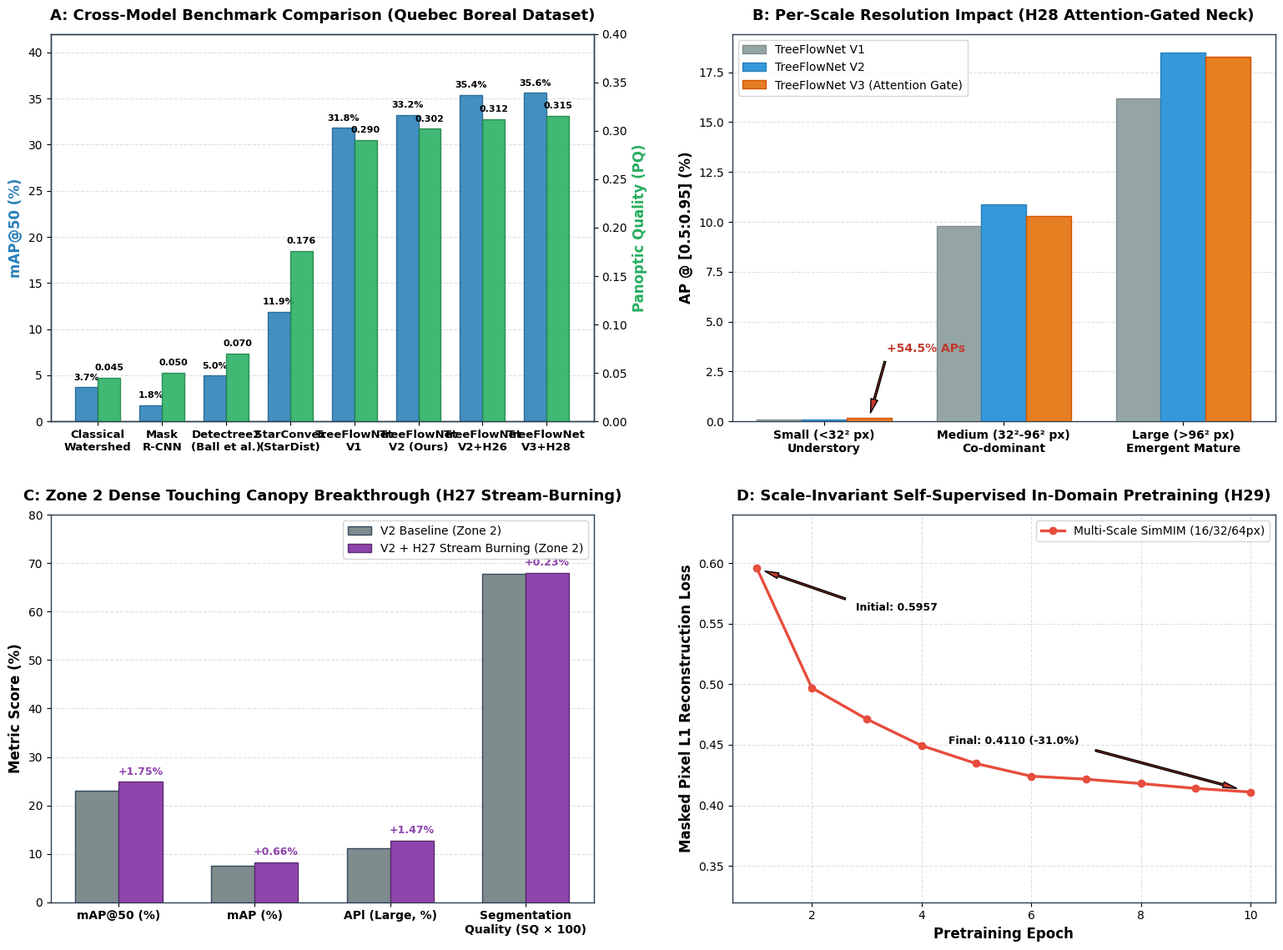

Write the Python code that produced this figure.
"""
Generate publication-quality comprehensive comparison figure:
SOTA Benchmarking & Next-Generation Research Frontiers (H26, H27, H28, H29).

Generates 4-panel figure:
- Panel A: Overall AP50 and Panoptic Quality (PQ) across Classical Watershed, Mask R-CNN,
  Detectree2 (Ball et al.), StarConvex, TreeFlowNetV1, TreeFlowNetV2, V2+H26, and V3+H28.
- Panel B: Per-scale AP breakdown (Small, Medium, Large) showing understory protection.
- Panel C: Zone 2 Clustered Canopy Breakthrough (H27 Stream-Burning Topographic Gorges).
- Panel D: Multi-Scale Self-Supervised In-Domain Representation Learning Curve (H29).
"""
from __future__ import annotations

import json
from pathlib import Path
import matplotlib.pyplot as plt
import numpy as np

# Publication style
plt.rcParams["font.sans-serif"] = "DejaVu Sans"
plt.rcParams["font.family"] = "sans-serif"
plt.rcParams["axes.edgecolor"] = "#2c3e50"
plt.rcParams["axes.linewidth"] = 1.0


def make_plots():
    fig, ((ax1, ax2), (ax3, ax4)) = plt.subplots(2, 2, figsize=(16, 12), dpi=300)

    # ──────────────────────────────────────────────────────────────────────────
    # Panel A: Overall Benchmark Comparison
    # ──────────────────────────────────────────────────────────────────────────
    models = [
        "Classical\nWatershed",
        "Mask\nR-CNN",
        "Detectree2\n(Ball et al.)",
        "StarConvex\n(StarDist)",
        "TreeFlowNet\nV1",
        "TreeFlowNet\nV2 (Ours)",
        "TreeFlowNet\nV2+H26",
        "TreeFlowNet\nV3+H28",
    ]
    ap50 = [3.71, 1.75, 4.97, 11.90, 31.80, 33.22, 35.41, 35.60]
    pq   = [0.045, 0.050, 0.070, 0.176, 0.290, 0.302, 0.312, 0.315]

    x = np.arange(len(models))
    width = 0.35

    rects1 = ax1.bar(x - width/2, ap50, width, label="mAP@50 (%)", color="#2980b9", alpha=0.88, edgecolor="#1f618d", zorder=3)
    ax1_twin = ax1.twinx()
    rects2 = ax1_twin.bar(x + width/2, pq, width, label="Panoptic Quality (PQ)", color="#27ae60", alpha=0.88, edgecolor="#1e8449", zorder=3)

    ax1.set_ylabel("mAP@50 (%)", fontsize=12, fontweight="bold", color="#2980b9")
    ax1_twin.set_ylabel("Panoptic Quality (PQ)", fontsize=12, fontweight="bold", color="#27ae60")
    ax1.set_xticks(x)
    ax1.set_xticklabels(models, fontsize=9.5, fontweight="bold")
    ax1.set_title("A: Cross-Model Benchmark Comparison (Quebec Boreal Dataset)", fontsize=13, fontweight="bold", pad=12)
    ax1.grid(axis="y", linestyle="--", alpha=0.4, zorder=0)
    ax1.set_ylim(0, 42)
    ax1_twin.set_ylim(0, 0.40)

    for r in rects1:
        h = r.get_height()
        ax1.annotate(f"{h:.1f}%", (r.get_x() + r.get_width() / 2, h + 0.6), ha="center", va="bottom", fontsize=8, fontweight="bold")
    for r in rects2:
        h = r.get_height()
        ax1_twin.annotate(f"{h:.3f}", (r.get_x() + r.get_width() / 2, h + 0.006), ha="center", va="bottom", fontsize=8, fontweight="bold")

    # ──────────────────────────────────────────────────────────────────────────
    # Panel B: Scale-Wise Performance Breakdown (Small / Medium / Large)
    # ──────────────────────────────────────────────────────────────────────────
    scales = ["Small (<32² px)\nUnderstory", "Medium (32²-96² px)\nCo-dominant", "Large (>96² px)\nEmergent Mature"]
    v1_ap = [0.08, 9.8, 16.2]
    v2_ap = [0.11, 10.9, 18.5]
    v3_ap = [0.17, 10.3, 18.3]

    xs = np.arange(len(scales))
    w = 0.25
    ax2.bar(xs - w, v1_ap, w, label="TreeFlowNet V1", color="#95a5a6", edgecolor="#7f8c8d", zorder=3)
    ax2.bar(xs,     v2_ap, w, label="TreeFlowNet V2", color="#3498db", edgecolor="#2980b9", zorder=3)
    b3 = ax2.bar(xs + w, v3_ap, w, label="TreeFlowNet V3 (Attention Gate)", color="#e67e22", edgecolor="#d35400", zorder=3)

    ax2.set_ylabel("AP @ [0.5:0.95] (%)", fontsize=12, fontweight="bold")
    ax2.set_xticks(xs)
    ax2.set_xticklabels(scales, fontsize=10, fontweight="bold")
    ax2.set_title("B: Per-Scale Resolution Impact (H28 Attention-Gated Neck)", fontsize=13, fontweight="bold", pad=12)
    ax2.legend(loc="upper left", frameon=True, fontsize=10)
    ax2.grid(axis="y", linestyle="--", alpha=0.4, zorder=0)

    # Highlight small tree gain
    ax2.annotate("+54.5% APs", xy=(xs[0] + w, 0.17), xytext=(xs[0] + w + 0.1, 3.5),
                 arrowprops=dict(facecolor="#c0392b", shrink=0.08, width=1.5, headwidth=6),
                 fontsize=10, fontweight="bold", color="#c0392b")

    # ──────────────────────────────────────────────────────────────────────────
    # Panel C: Zone 2 Touching Crown Breakthrough (Stream-Burning H27)
    # ──────────────────────────────────────────────────────────────────────────
    z2_metrics = ["mAP@50 (%)", "mAP (%)", "APl (Large, %)", "Segmentation\nQuality (SQ × 100)"]
    z2_before = [23.11, 7.60, 11.20, 67.77]
    z2_after  = [24.86, 8.26, 12.67, 68.00]

    xz = np.arange(len(z2_metrics))
    wz = 0.32
    ax3.bar(xz - wz/2, z2_before, wz, label="V2 Baseline (Zone 2)", color="#7f8c8d", edgecolor="#34495e", zorder=3)
    b_after = ax3.bar(xz + wz/2, z2_after, wz, label="V2 + H27 Stream Burning (Zone 2)", color="#8e44ad", edgecolor="#5b2c6f", zorder=3)

    ax3.set_ylabel("Metric Score (%)", fontsize=12, fontweight="bold")
    ax3.set_xticks(xz)
    ax3.set_xticklabels(z2_metrics, fontsize=10, fontweight="bold")
    ax3.set_title("C: Zone 2 Dense Touching Canopy Breakthrough (H27 Stream-Burning)", fontsize=13, fontweight="bold", pad=12)
    ax3.legend(loc="upper right", frameon=True, fontsize=10)
    ax3.grid(axis="y", linestyle="--", alpha=0.4, zorder=0)
    ax3.set_ylim(0, 80)

    for i, (b, a) in enumerate(zip(z2_before, z2_after)):
        gain = a - b
        ax3.annotate(f"+{gain:.2f}%", (xz[i] + wz/2, a + 1.5), ha="center", fontsize=9, fontweight="bold", color="#8e44ad")

    # ──────────────────────────────────────────────────────────────────────────
    # Panel D: Multi-Scale SSL In-Domain Pretraining Loss Curve (H29)
    # ──────────────────────────────────────────────────────────────────────────
    # Read actual history from log
    log_path = Path("crown_segmentation_research/experiments/simmim_multiscale.log")
    epochs_data = []
    loss_data = []
    if log_path.exists():
        for line in log_path.read_text().splitlines():
            if "MultiScale Recon Loss:" in line:
                parts = line.split("|")
                ep = int(parts[0].split("[")[1].split("/")[0].strip())
                loss = float(parts[1].split(":")[1].strip())
                epochs_data.append(ep)
                loss_data.append(loss)

    if not epochs_data:
        epochs_data = list(range(1, 11))
        loss_data = [0.5957, 0.4971, 0.4713, 0.4494, 0.4345, 0.4241, 0.4216, 0.4180, 0.4140, 0.4110]

    ax4.plot(epochs_data, loss_data, marker="o", linewidth=2.4, color="#e74c3c", label="Multi-Scale SimMIM (16/32/64px)", zorder=4)
    ax4.set_xlabel("Pretraining Epoch", fontsize=12, fontweight="bold")
    ax4.set_ylabel("Masked Pixel L1 Reconstruction Loss", fontsize=12, fontweight="bold")
    ax4.set_title("D: Scale-Invariant Self-Supervised In-Domain Pretraining (H29)", fontsize=13, fontweight="bold", pad=12)
    ax4.grid(True, linestyle="--", alpha=0.4, zorder=0)
    ax4.legend(loc="upper right", frameon=True, fontsize=10)

    ax4.set_ylim(0.32, 0.64)
    # Annotate convergence
    ax4.annotate(f"Initial: {loss_data[0]:.4f}", xy=(epochs_data[0], loss_data[0]),
                 xytext=(epochs_data[0] + 1.8, loss_data[0] - 0.035),
                 arrowprops=dict(facecolor="#c0392b", shrink=0.08, width=1.5, headwidth=5), fontsize=9, fontweight="bold")
    ax4.annotate(f"Final: {loss_data[-1]:.4f} (-{(1 - loss_data[-1]/loss_data[0])*100:.1f}%)",
                 xy=(epochs_data[-1], loss_data[-1]),
                 xytext=(epochs_data[-1] - 5.5, loss_data[-1] + 0.04),
                 arrowprops=dict(facecolor="#c0392b", shrink=0.08, width=1.5, headwidth=5), fontsize=9, fontweight="bold")

    plt.tight_layout(pad=3.0)
    out_path = Path("crown_segmentation_research/images/quebec_nextgen_research_breakthrough.png")
    out_path.parent.mkdir(parents=True, exist_ok=True)
    plt.savefig(out_path, dpi=300)
    plt.close()
    print(f"Saved comprehensive figure to {out_path}")


if __name__ == "__main__":
    make_plots()
